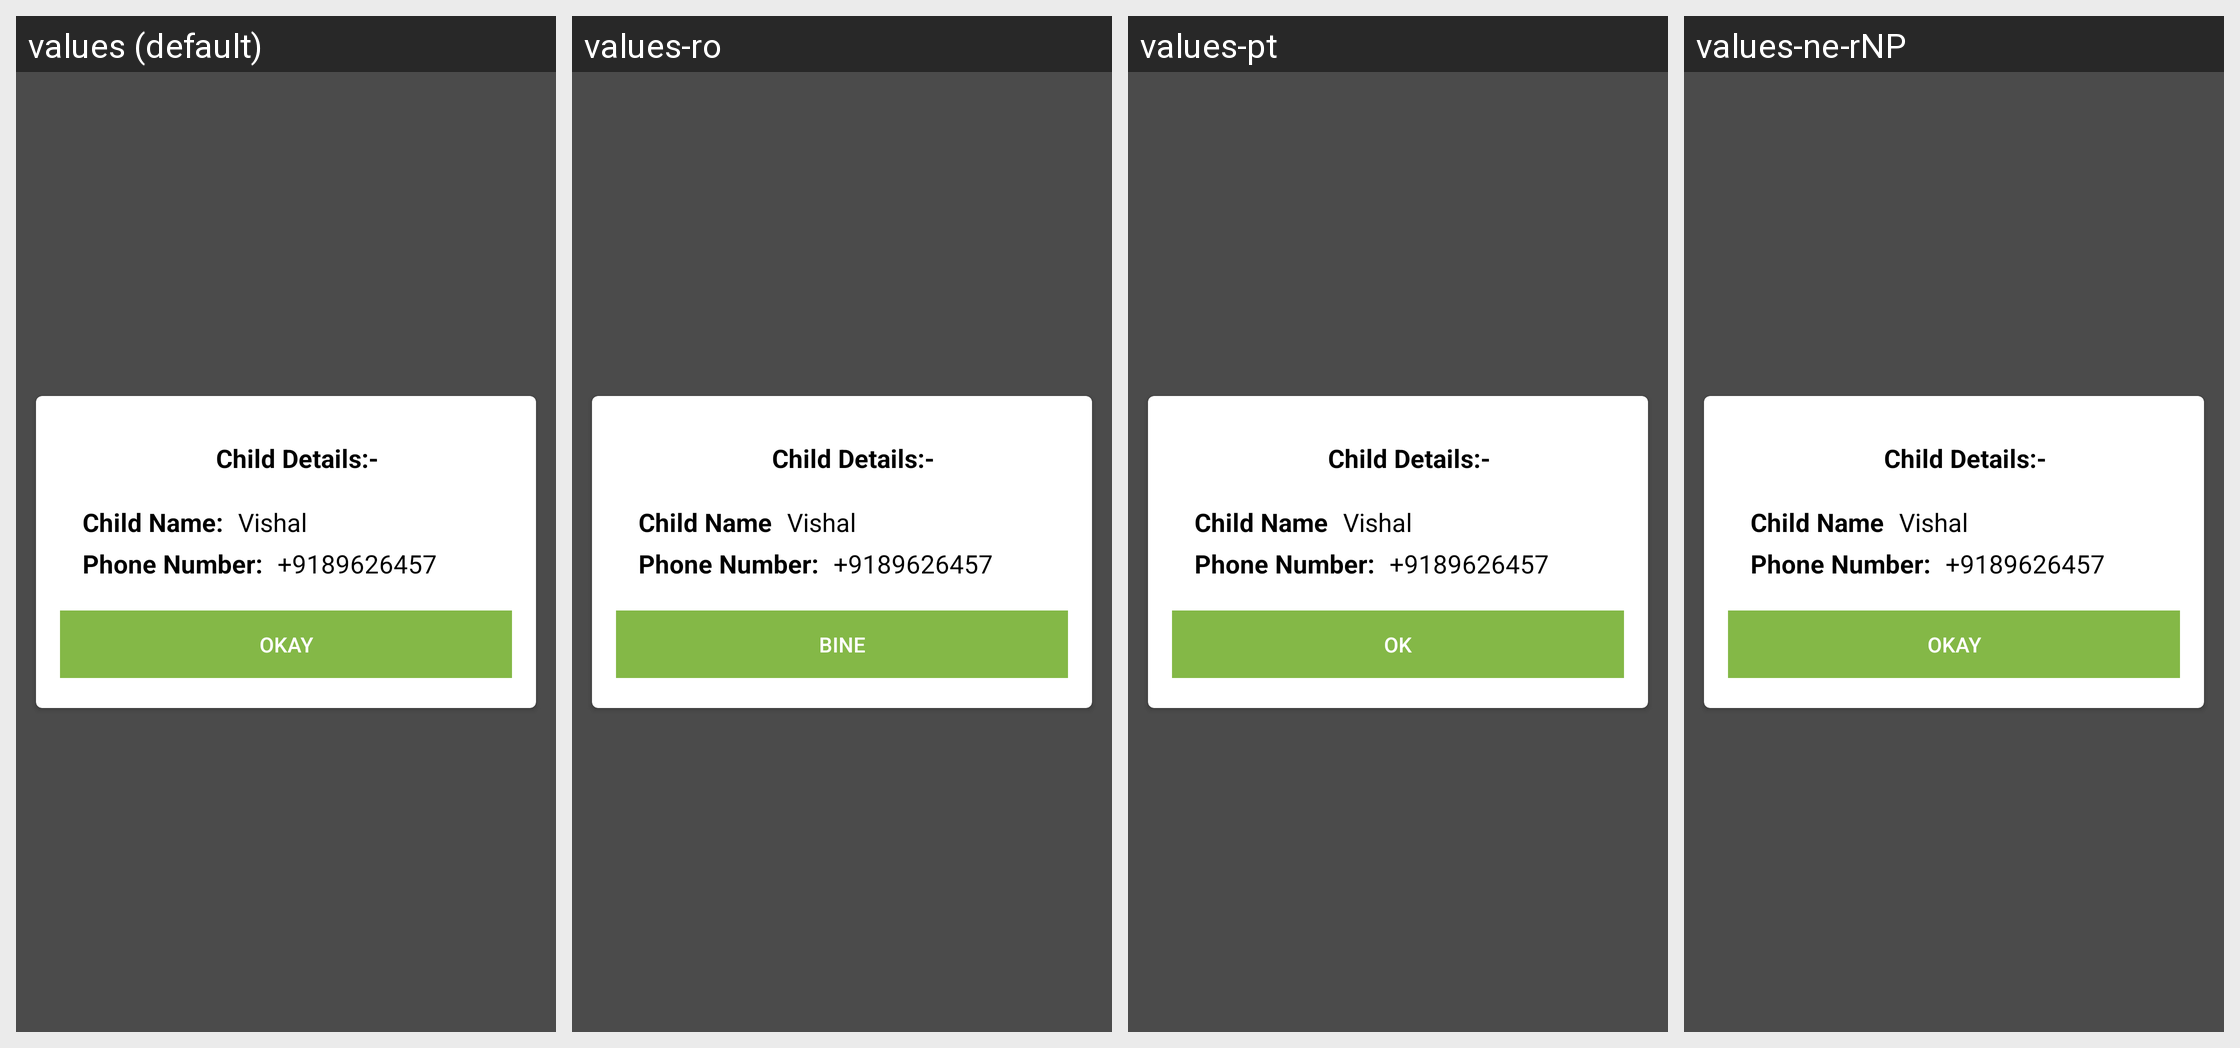

Translations of the strings shown on this Android screen, per locale in the grid:
Android screen res/layout/dialog_for_child_details.xml rendered under 4 locales, left to right: values (default), values-ro, values-pt, values-ne-rNP. Device: Nexus 5 (rendered at 1080×1920; each locale shown at half size, 540×960, under a caption strip naming it); theme AppTheme.
Other locales in the repository, not shown: values-ar, values-bn, values-es, values-fr, values-hi, values-mn, values-ne.
Strings drawn on this screen, with the default value and each locale's value (text and hints the layout hard-codes, and strings that could not be matched under every locale, appear in the picture but are not listed):

child_details
  values: Child Details:-
  values-ro: Child Details:-
  values-pt: Child Details:-
  values-ne-rNP: Child Details:-

child_name
  values: Child Name:
  values-ro: Child Name
  values-pt: Child Name
  values-ne-rNP: Child Name

child_phone_number
  values: Phone Number:
  values-ro: Phone Number:
  values-pt: Phone Number:
  values-ne-rNP: Phone Number:

okay_9
  values: Okay
  values-ro: bine
  values-pt: OK
  values-ne-rNP: Okay  [not translated; the default value is used]
